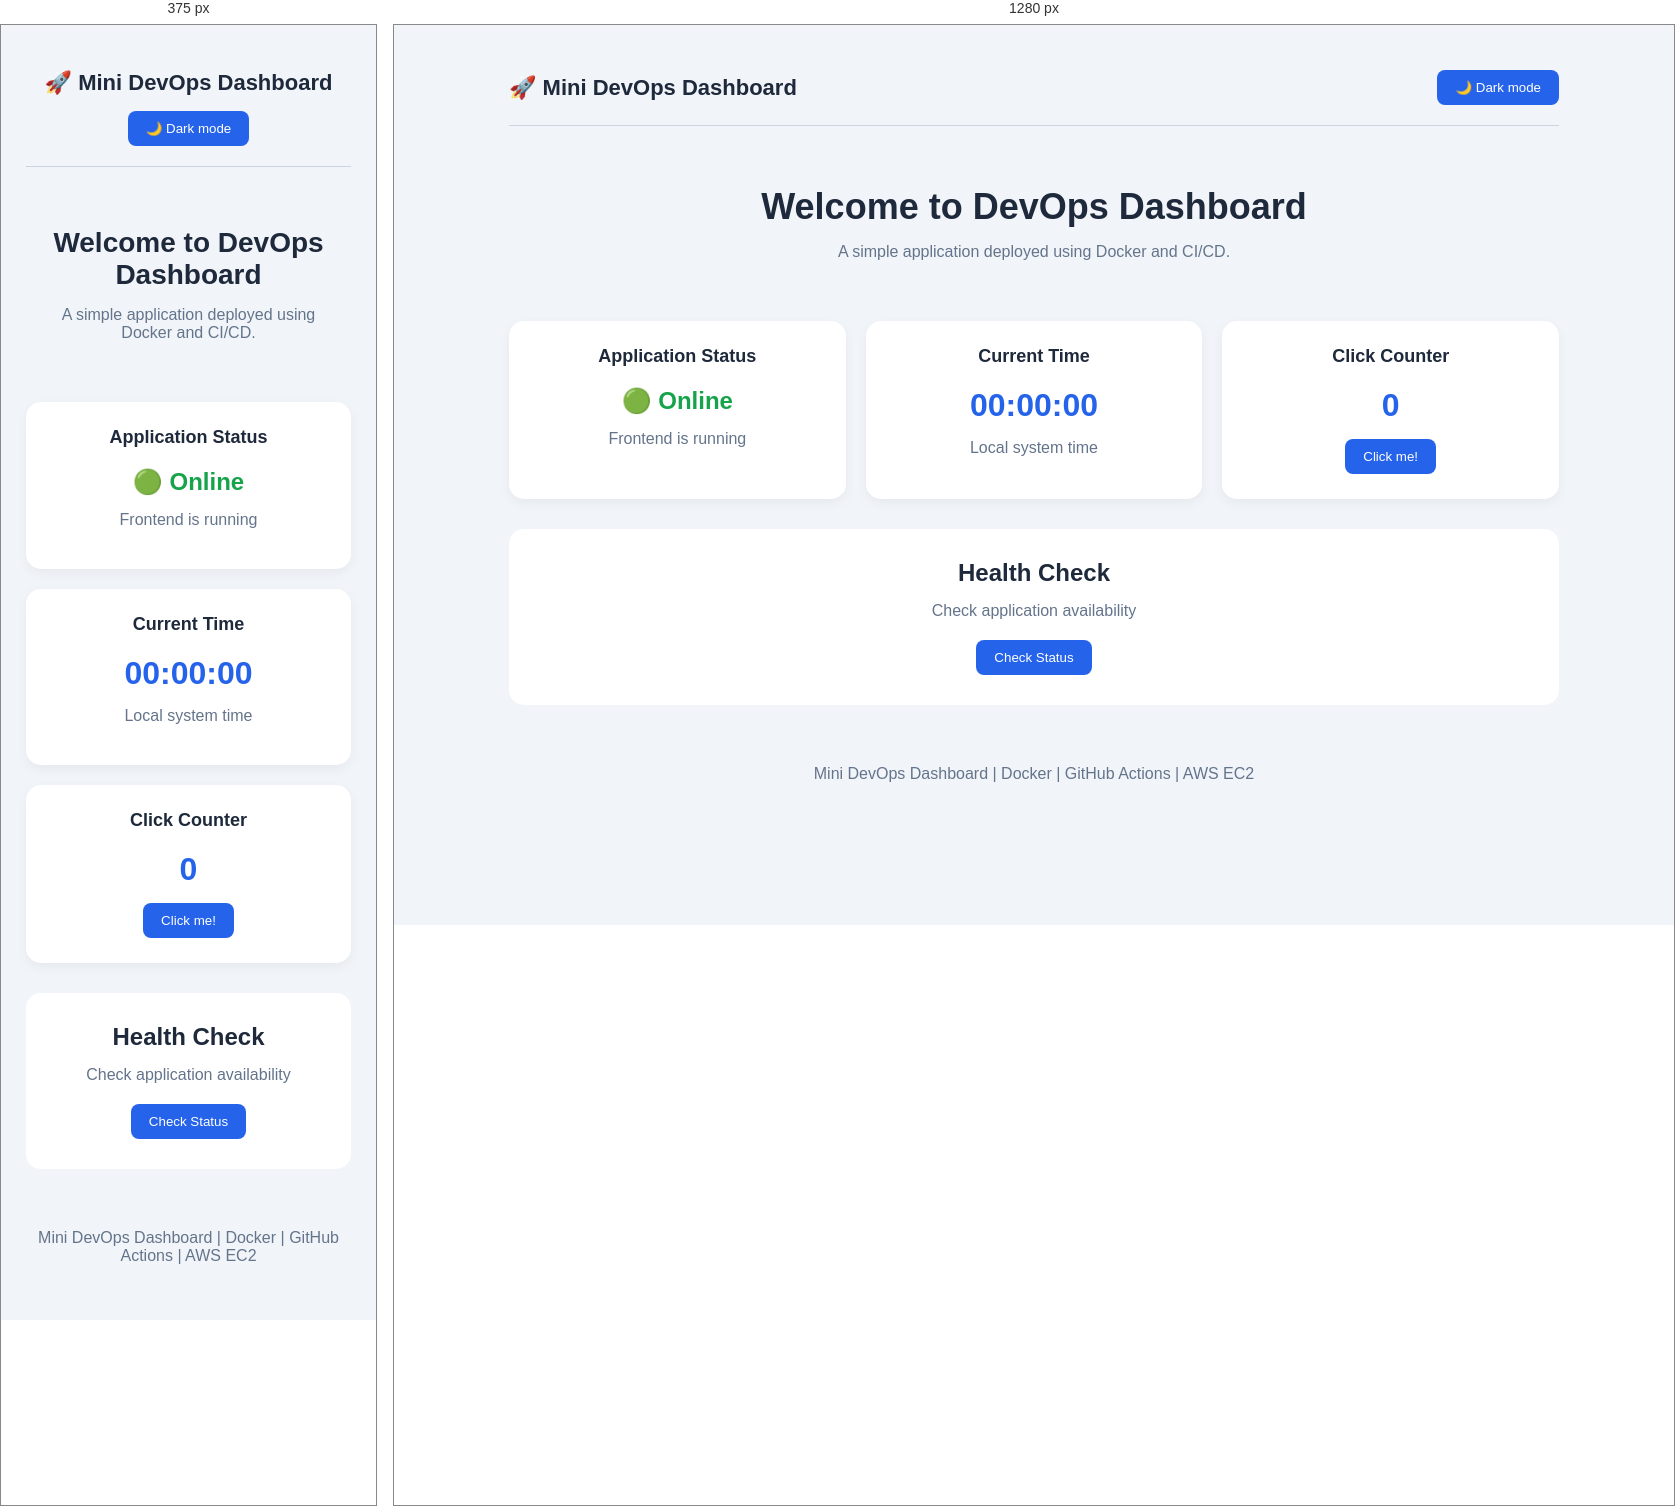
Rendered at 375 px and 1280 px, left to right.

<!-- file: index.html -->
<!DOCTYPE html>
<html lang="en">
<head>
    <meta charset="UTF-8">
    <meta name="viewport" content="width=device-width, initial-scale=1.0">
    <title>Mini DevOps Dashboard</title>
    <link rel="stylesheet" href="style.css">
</head>
<body>
    <div class="dashboard">
        <header>
            <div class="logo">🚀 Mini DevOps Dashboard</div>
            <button id="themeButton">🌙 Dark mode</button>
        </header>
        <main>
            <section class="welcome">
                <h1>Welcome to DevOps Dashboard</h1>
                <p>A simple application deployed using Docker and CI/CD.</p>
            </section>
            <section class="cards">
                <div class="card">
                    <h2>Application Status</h2>
                    <div id="status" class="status">🟢 Online</div>
                    <p>Frontend is running</p>
                </div>
                <div class="card">
                    <h2>Current Time</h2>
                    <div id="clock" class="value">00:00:00</div>
                    <p>Local system time</p>
                </div>
                <div class="card">
                    <h2>Click Counter</h2>
                    <div id="counter" class="value">0</div>
                    <button id="counterButton">Click me!</button>
                </div>
            </section>
            <section class="health">
                <h2>Health Check</h2>
                <p id="healthMessage">Check application availability</p>
                <button id="healthButton">Check Status</button>
            </section>
        </main>
        <footer>
            <p>Mini DevOps Dashboard | Docker | GitHub Actions | AWS EC2</p>
        </footer>
    </div>
    <script src="script.js"></script>
</body>
</html>


/* @media block from style.css */
@media (max-width: 768px) {
    .cards {
        grid-template-columns: 1fr;
    }

    .welcome h1 {
        font-size: 28px;
    }

    header {
        flex-direction: column;
        gap: 15px;
    }
}